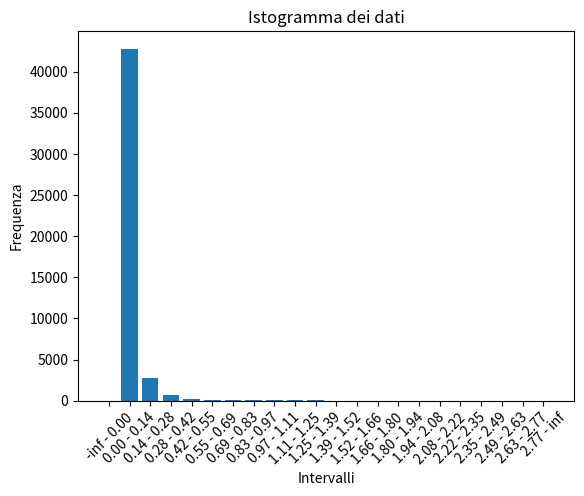

Reproduce this figure in Python.
import matplotlib.pyplot as plt

# Definisci gli intervalli e le frequenze
intervalli = [
    (-float('inf'), 0.0000000),
    (0.0000000, 0.1385000),
    (0.1385000, 0.2770000),
    (0.2770000, 0.4155000),
    (0.4155000, 0.5540000),
    (0.5540000, 0.6925000),
    (0.6925000, 0.8310000),
    (0.8310000, 0.9695000),
    (0.9695000, 1.1080000),
    (1.1080000, 1.2465000),
    (1.2465000, 1.3850000),
    (1.3850000, 1.5235000),
    (1.5235000, 1.6619999),
    (1.6619999, 1.8005000),
    (1.8005000, 1.9390000),
    (1.9390000, 2.0774999),
    (2.0774999, 2.2160001),
    (2.2160001, 2.3545001),
    (2.3545001, 2.4930000),
    (2.4930000, 2.6315000),
    (2.6315000, 2.7700000),
    (2.7700000, float('inf'))  # Utilizziamo float('inf') per rappresentare l'infinito positivo
]
frequenze = [
    2, 42785, 2759, 665, 225, 101, 86, 51, 43, 29, 31, 13, 16, 18, 8, 12, 10, 14, 4, 2, 3, 0
]

# Crea l'istogramma
plt.bar(range(len(intervalli)), frequenze, align='center')
plt.xlabel('Intervalli')
plt.ylabel('Frequenza')
plt.title('Istogramma dei dati')
plt.xticks(range(len(intervalli)), [f'{x[0]:.2f} - {x[1]:.2f}' if x[0] != -
           float('inf') else f'-inf - {x[1]:.2f}' for x in intervalli], rotation=45)
plt.show()
